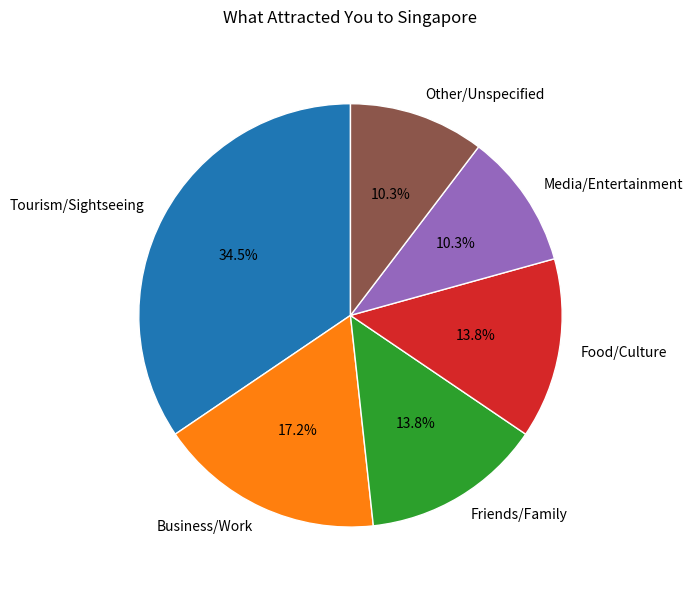

Here is the Python script that generated this plot:
import matplotlib.pyplot as plt

# Data from JSON
data = {
    "Tourism/Sightseeing": 10,
    "Business/Work": 5,
    "Friends/Family": 4,
    "Food/Culture": 4,
    "Media/Entertainment": 3,
    "Other/Unspecified": 3
}

# Prepare data
categories = list(data.keys())
values = list(data.values())

# Create pie chart
plt.figure(figsize=(8, 6))
plt.pie(values,
        labels=categories,
        autopct='%1.1f%%',
        startangle=90,
        wedgeprops={'edgecolor': 'white'})

plt.title('What Attracted You to Singapore', pad=20)
plt.tight_layout()
plt.savefig('Qn1.png', dpi=300, bbox_inches='tight')
